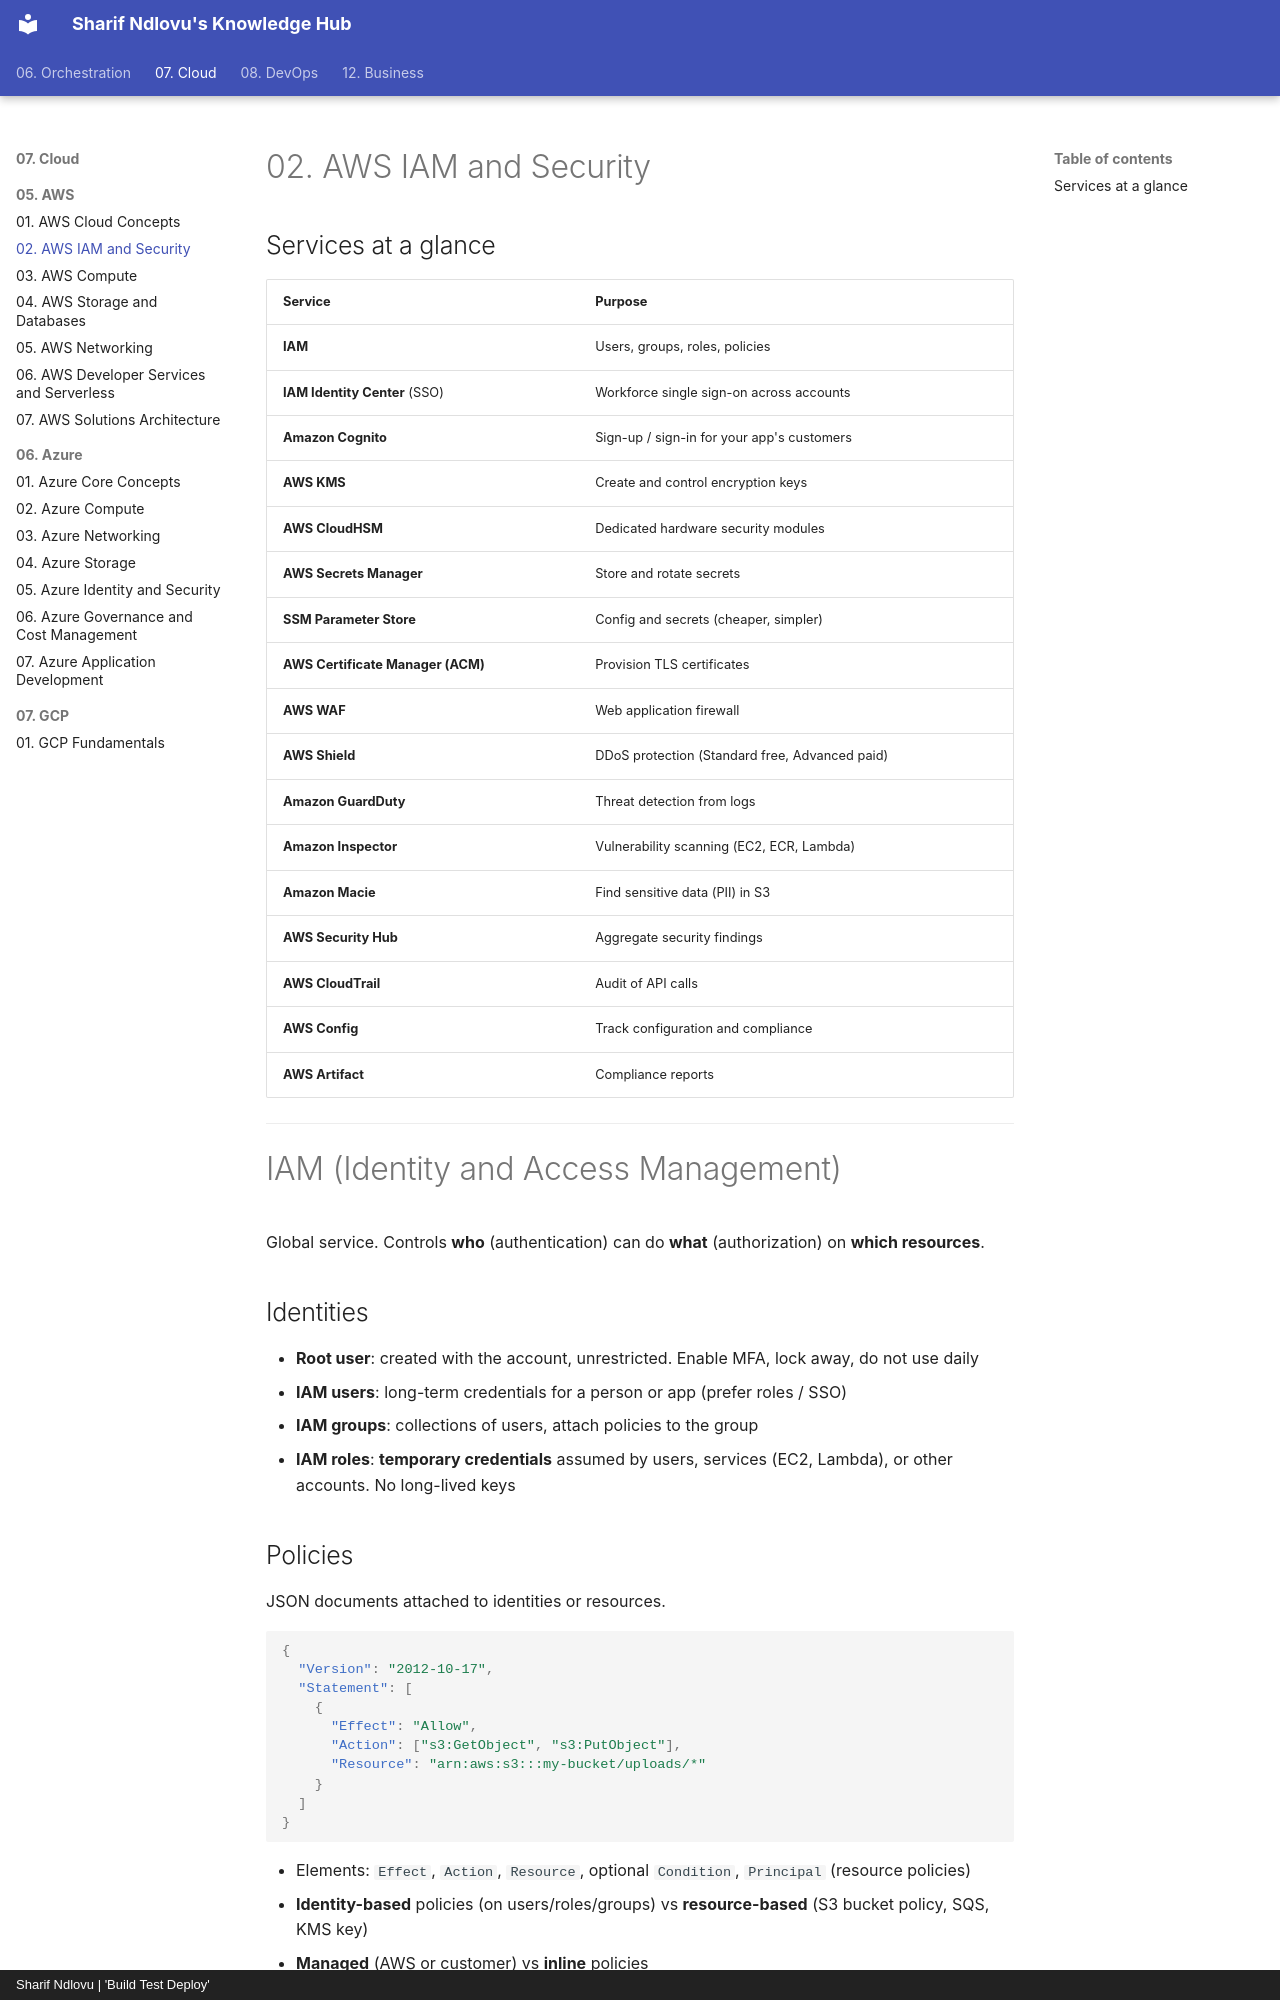

repository: sharifndlovu123/knowledge_base_map · page: 07. Cloud/05. AWS/2. AWS IAM and Security.html · generator: mkdocs · copyright: Sharif Ndlovu | 'Build Test Deploy'

# 02. AWS IAM and Security

## Services at a glance

| Service | Purpose |
| ------- | ------- |
| **IAM** | Users, groups, roles, policies |
| **IAM Identity Center** (SSO) | Workforce single sign-on across accounts |
| **Amazon Cognito** | Sign-up / sign-in for your app's customers |
| **AWS KMS** | Create and control encryption keys |
| **AWS CloudHSM** | Dedicated hardware security modules |
| **AWS Secrets Manager** | Store and rotate secrets |
| **SSM Parameter Store** | Config and secrets (cheaper, simpler) |
| **AWS Certificate Manager (ACM)** | Provision TLS certificates |
| **AWS WAF** | Web application firewall |
| **AWS Shield** | DDoS protection (Standard free, Advanced paid) |
| **Amazon GuardDuty** | Threat detection from logs |
| **Amazon Inspector** | Vulnerability scanning (EC2, ECR, Lambda) |
| **Amazon Macie** | Find sensitive data (PII) in S3 |
| **AWS Security Hub** | Aggregate security findings |
| **AWS CloudTrail** | Audit of API calls |
| **AWS Config** | Track configuration and compliance |
| **AWS Artifact** | Compliance reports |

---

# IAM (Identity and Access Management)

Global service. Controls **who** (authentication) can do **what** (authorization) on **which resources**.

## Identities
- **Root user**: created with the account, unrestricted. Enable MFA, lock away, do not use daily
- **IAM users**: long-term credentials for a person or app (prefer roles / SSO)
- **IAM groups**: collections of users, attach policies to the group
- **IAM roles**: **temporary credentials** assumed by users, services (EC2, Lambda), or other accounts. No long-lived keys
